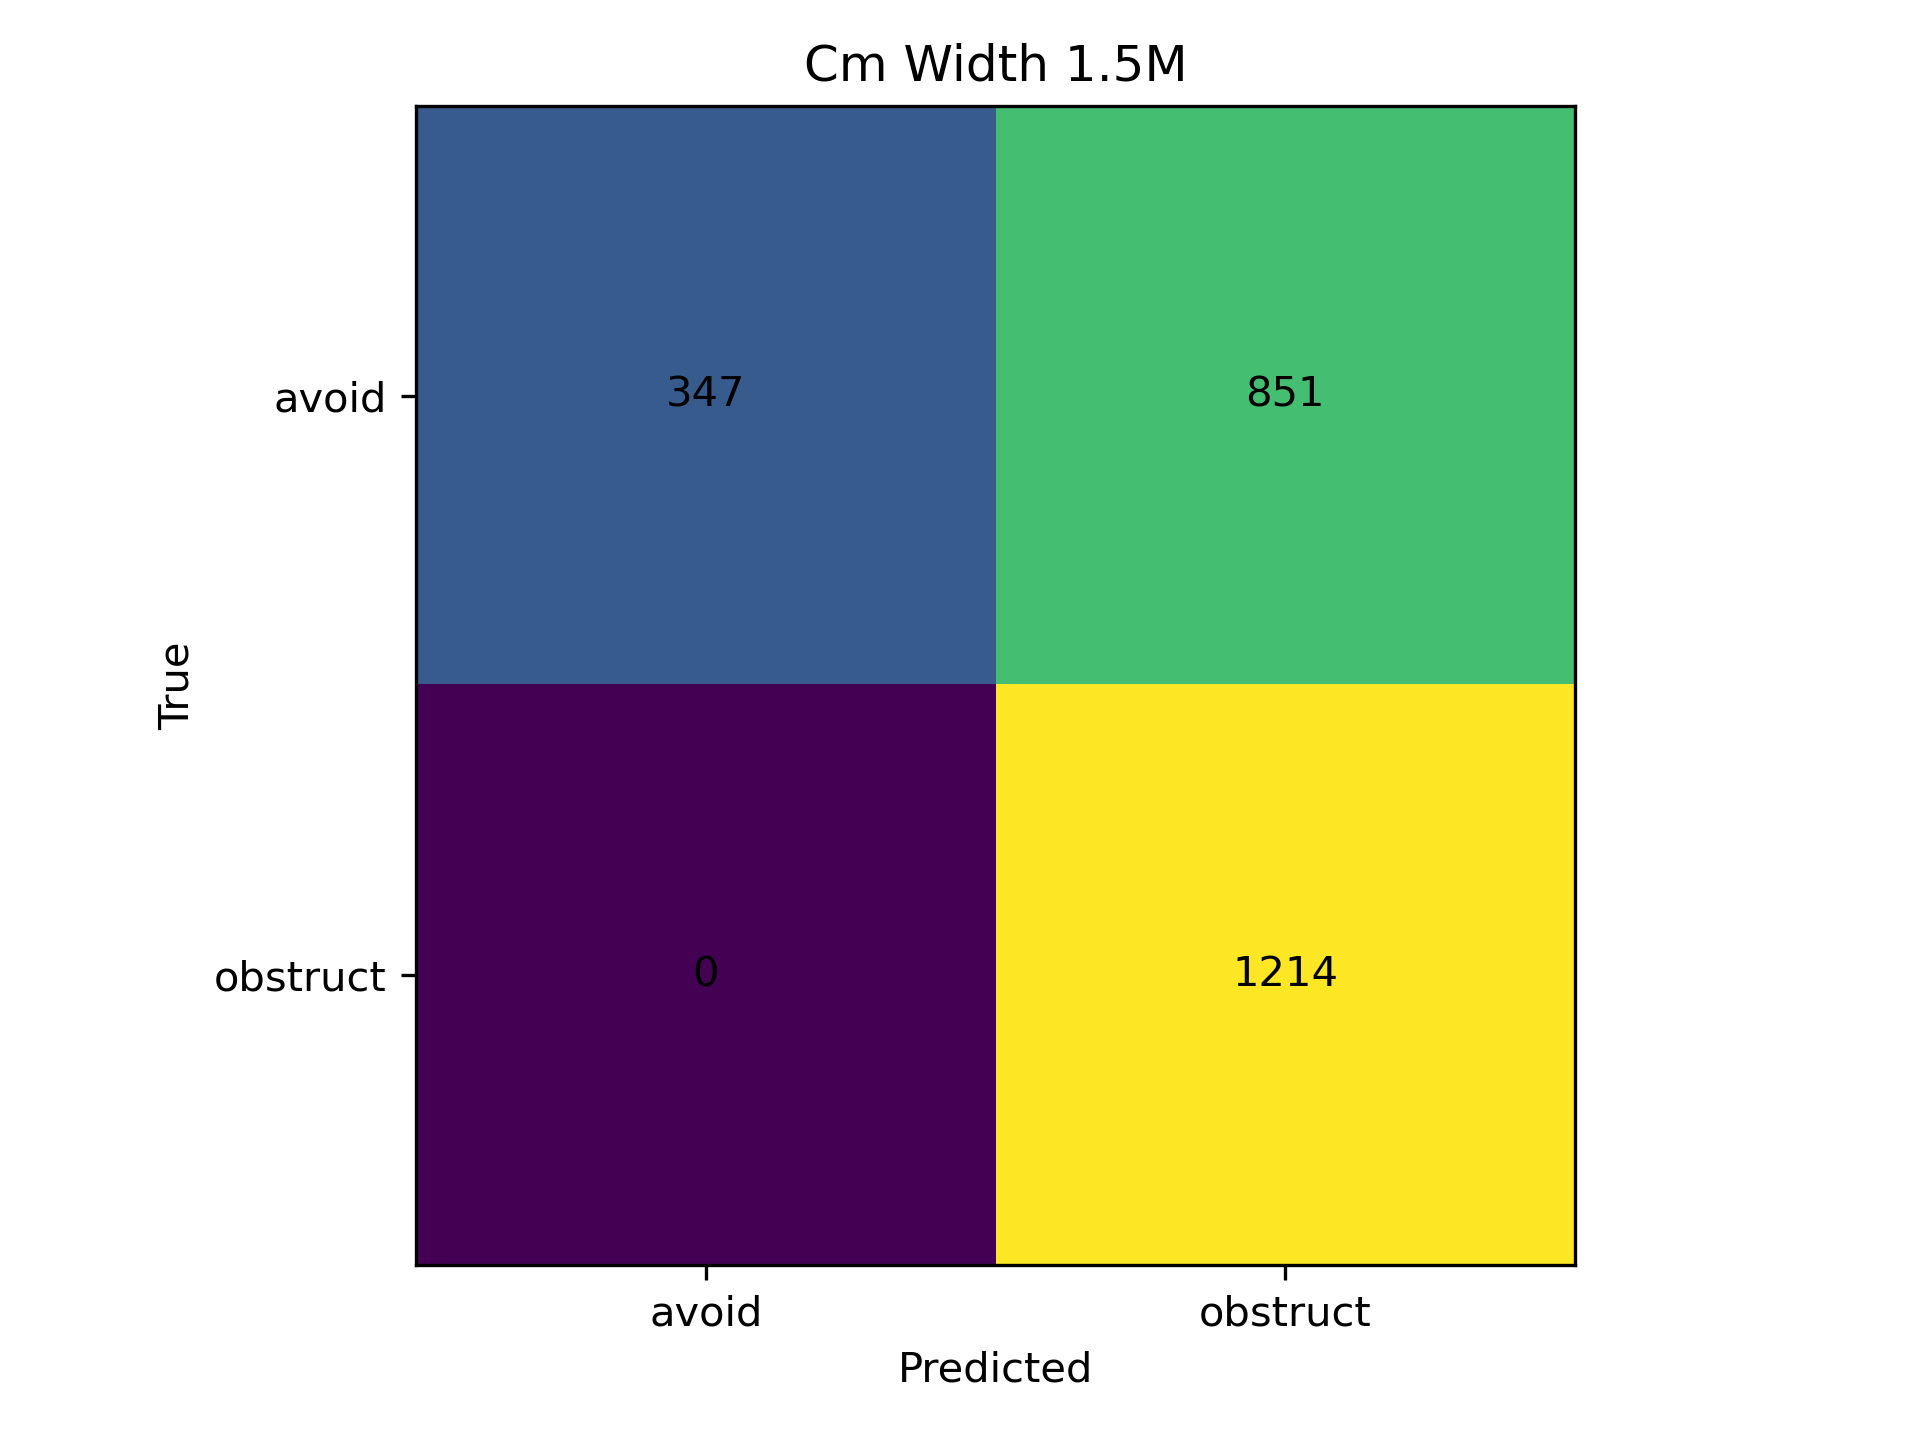

The file beside this chart, header and first rows:
, avoid, obstruct
avoid, 347, 851
obstruct, 0, 1214
